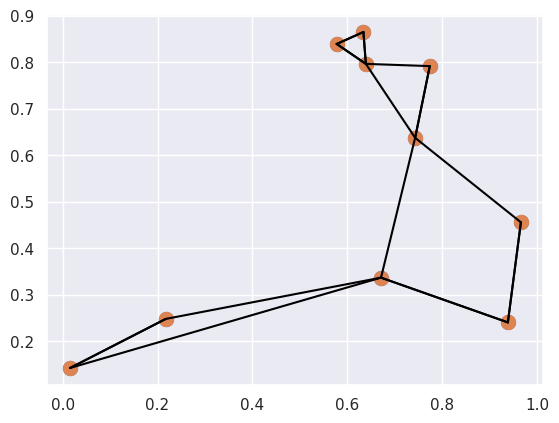

The matplotlib source for this figure:
import numpy as np
import matplotlib.pyplot as plt
import seaborn; seaborn.set()



m = np.random.rand(10, 2) # Create random array
plt.scatter(m[:, 0], m[:, 1], s=100) # Show scatter plot

# Compute differences between plots (sum of squared differences for each axis)
dist_sq = np.sum((m[:, np.newaxis, :] - m[np.newaxis, :, :]) ** 2, axis=-1)


# Differences between plots (long method)
differences = m[:, np.newaxis, :] - m[np.newaxis, :, :] # Find the difference between each axis
sq_difference = differences ** 2 # Square the differences


# Sum the coordinate differences to get the squared distance
dist_sq = sq_difference.sum(-1)


# Shows index postion of nearest neighbours (smallest value resulting
# from the sum of the previous step)
nearest  = np.argsort(dist_sq, axis=1)

# Previous step is a full sort but unnecessary as we're only interested
# in nearest neighbours. We can run partition sort instead.
K = 2
nearest_partition = np.argpartition(dist_sq, K + 1, axis = 1)

# Draw lines between the nearest location
plt.scatter (m[:, 0], m[:, 1], s=100)

K = 2

for i in range (m.shape[0]):
    for j in nearest_partition[i, :K+1]:
        # Plot a line from m[i] to m[j]
        # use zip 
        plt.plot(*zip(m[j], m[i]), color='black')
